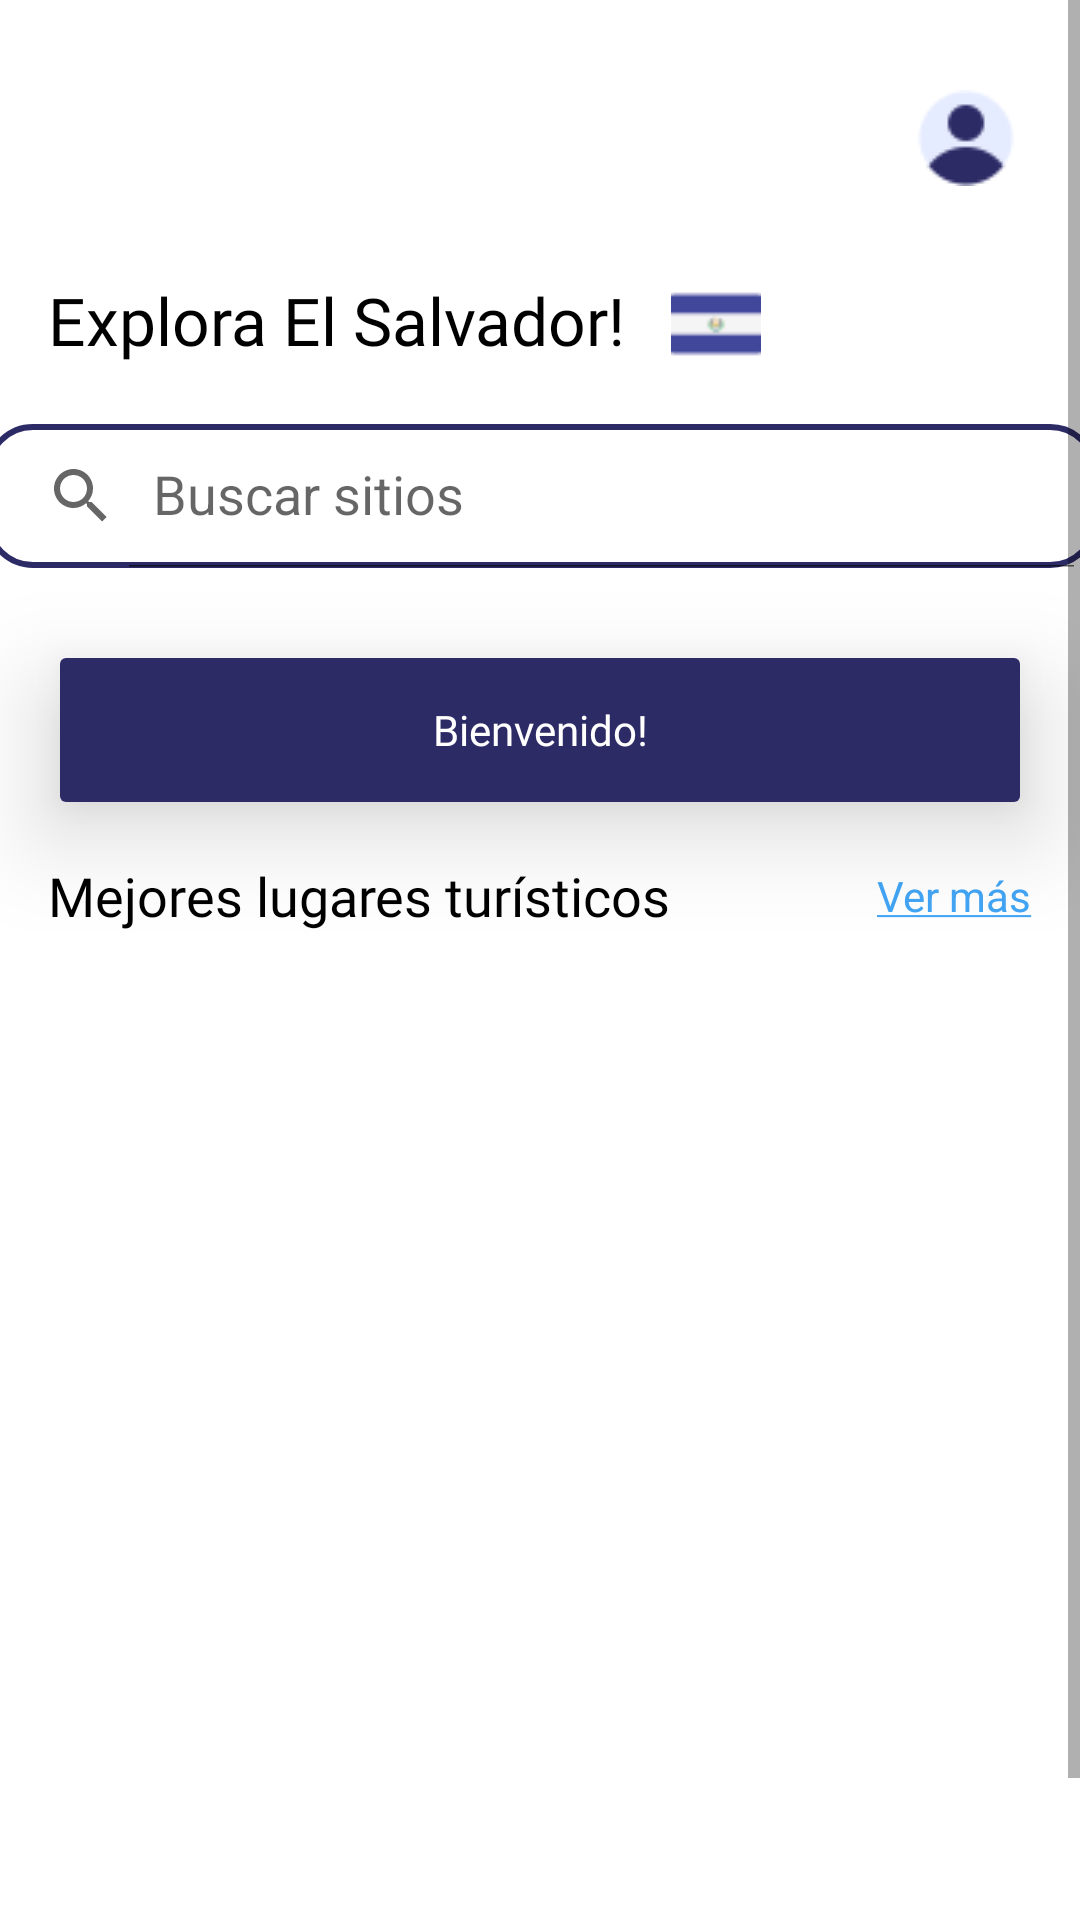

The Android layout XML behind this screen, and the referenced resources:
<!-- AndroidManifest.xml: application theme Theme.App_Lugares_Turisticos -->
<!-- res/layout/fragment_home.xml -->
<?xml version="1.0" encoding="utf-8"?>
<ScrollView xmlns:android="http://schemas.android.com/apk/res/android"
    xmlns:app="http://schemas.android.com/apk/res-auto"
    xmlns:tools="http://schemas.android.com/tools"
    android:layout_width="match_parent"
    android:layout_height="match_parent"
    android:background="@color/white"
    tools:context=".MainActivity">

    <androidx.constraintlayout.widget.ConstraintLayout
        android:layout_width="match_parent"
        android:layout_height="match_parent">

        <ImageButton
            android:id="@+id/imageView2"
            android:layout_width="44dp"
            android:layout_height="44dp"
            android:layout_marginTop="24dp"
            android:layout_marginEnd="16dp"
            app:layout_constraintEnd_toEndOf="parent"
            app:layout_constraintTop_toTopOf="parent"
            app:srcCompat="@drawable/usuario"
            android:background="@android:color/transparent"/>

        <TextView
            android:id="@+id/textView4"
            android:layout_width="wrap_content"
            android:layout_height="wrap_content"
            android:layout_marginStart="16dp"
            android:layout_marginTop="24dp"
            android:fontFamily="@font/nunito_sans_extrabold"
            android:text="Explora El Salvador!"
            android:textColor="@color/black"
            android:textSize="22sp"
            app:layout_constraintStart_toStartOf="parent"
            app:layout_constraintTop_toBottomOf="@+id/imageView2" />

        <ImageView
            android:id="@+id/Bandera"
            android:layout_width="40sp"
            android:layout_height="30sp"
            android:layout_alignParentBottom="true"
            android:layout_gravity="center"
            android:layout_marginStart="10dp"
            android:layout_marginTop="25dp"
            android:background="@android:color/transparent"
            app:layout_constraintStart_toEndOf="@+id/textView4"
            app:layout_constraintTop_toBottomOf="@+id/imageView2"
            app:srcCompat="@drawable/elsalvador" />

        <Button
            android:id="@+id/exploretouristdestinations_button"
            android:layout_width="match_parent"
            android:layout_height="60dp"
            android:layout_marginStart="16dp"
            android:layout_marginTop="24dp"
            android:layout_marginEnd="16dp"
            android:backgroundTint="@color/light_bluey"

            android:elevation="20dp"
            android:fontFamily="@font/nunito_sans_extrabold"
            android:stateListAnimator="@null"
            android:text="Bienvenido!"
            android:textAllCaps="false"
            android:textColor="@color/white"
            app:cornerRadius="8dp"
            app:layout_constraintEnd_toEndOf="parent"
            app:layout_constraintHorizontal_bias="0.0"
            app:layout_constraintStart_toStartOf="parent"
            app:layout_constraintTop_toBottomOf="@+id/searchViewhome" />

        <androidx.appcompat.widget.SearchView
            android:id="@+id/searchViewhome"
            style="@style/MySearchViewStyle"
            android:layout_width="371dp"
            android:layout_height="0dp"
            android:background="@drawable/custom_searchbar"
            android:layout_marginStart="20dp"
            android:layout_marginEnd="20dp"
            android:layout_marginTop="20dp"
            android:layout_weight="1"
            app:iconifiedByDefault="false"
            app:layout_constraintTop_toBottomOf="@+id/textView4"
            app:layout_constraintEnd_toEndOf="parent"
            app:layout_constraintStart_toStartOf="parent"
            app:queryHint="Buscar sitios"
            tools:layout_editor_absoluteX="20dp"
            android:singleLine="true"/>

        <TextView
            android:id="@+id/textView5"
            android:layout_width="wrap_content"
            android:layout_height="wrap_content"
            android:layout_marginTop="13dp"
            android:fontFamily="@font/nunito_sans_bold"
            android:text="Mejores lugares turísticos"
            android:textColor="@color/black"
            android:textSize="18sp"
            app:layout_constraintStart_toStartOf="@+id/exploretouristdestinations_button"
            app:layout_constraintTop_toBottomOf="@+id/exploretouristdestinations_button"
            tools:layout_editor_absoluteX="16dp" />

        <TextView
            android:id="@+id/seetouristdestinations_link"
            android:layout_width="wrap_content"
            android:layout_height="wrap_content"
            android:text="@string/link_seeall"
            android:textColorLink="#42A5F5"
            app:layout_constraintBottom_toBottomOf="@+id/textView5"
            app:layout_constraintEnd_toEndOf="@+id/exploretouristdestinations_button"
            app:layout_constraintTop_toTopOf="@+id/textView5" />

        <androidx.recyclerview.widget.RecyclerView
            android:id="@+id/touristdestinations_recyclerview"
            android:layout_width="match_parent"
            android:layout_height="300dp"
            android:layout_marginStart="8dp"
            android:layout_marginTop="16dp"
            android:layout_marginEnd="8dp"
            app:layout_constraintEnd_toEndOf="parent"
            app:layout_constraintStart_toStartOf="parent"
            app:layout_constraintTop_toBottomOf="@+id/textView5" />

        <TextView
            android:id="@+id/textView7"
            android:layout_width="wrap_content"
            android:layout_height="wrap_content"
            android:layout_marginTop="24dp"
            android:fontFamily="@font/nunito_sans_bold"
            android:text="Explora más lugares turísticos"
            android:textColor="@color/black"
            android:textSize="18sp"
            app:layout_constraintStart_toStartOf="@+id/exploretouristdestinations_button"
            app:layout_constraintTop_toBottomOf="@+id/touristdestinations_recyclerview" />

        <TextView
            android:id="@+id/textView8"
            android:layout_width="wrap_content"
            android:layout_height="wrap_content"
            android:text="@string/link_seeall"
            android:textColorLink="#42A5F5"
            app:layout_constraintBottom_toBottomOf="@+id/textView7"
            app:layout_constraintEnd_toEndOf="@+id/exploretouristdestinations_button"
            app:layout_constraintTop_toTopOf="@+id/textView7" />

        <androidx.recyclerview.widget.RecyclerView
            android:id="@+id/touristattractions_recyclerview"
            android:layout_width="match_parent"
            android:layout_height="wrap_content"
            android:layout_marginStart="8dp"
            android:layout_marginTop="16dp"
            android:layout_marginEnd="8dp"
            app:layout_constraintEnd_toEndOf="parent"
            app:layout_constraintStart_toStartOf="parent"
            app:layout_constraintTop_toBottomOf="@+id/textView7" />

    </androidx.constraintlayout.widget.ConstraintLayout>


</ScrollView>
<!-- resources referenced by this layout -->
<resources>
  <color name="black">#FF000000</color>
  <color name="light_bluey">#2D2B66</color>
  <color name="white">#FFFFFFFF</color>
  <!-- drawable custom_searchbar (drawable) -->
  <?xml version="1.0" encoding="utf-8"?>
  <shape xmlns:android="http://schemas.android.com/apk/res/android"
      android:shape="rectangle">
      <stroke
          android:width="2dp"
          android:color="@color/light_bluey"/>
      <corners
          android:radius="15dp"/>
  </shape>
  <!-- drawable elsalvador: png bitmap (drawable, 340 bytes) -->
  <!-- drawable usuario: png bitmap (drawable, 1233 bytes) -->
  <string name="link_seeall"><a href="">Ver más</a></string>
  <style name="MySearchViewStyle" parent="Widget.AppCompat.SearchView">
          
          <item name="android:background">@drawable/rounder_corner</item>
      </style>
  <style name="Theme.App_Lugares_Turisticos" parent="Theme.AppCompat.DayNight.NoActionBar">
          
          <item name="colorPrimary">@color/purple_500</item>
          <item name="colorPrimaryVariant">@color/purple_700</item>
          <item name="colorOnPrimary">@color/white</item>
          
          <item name="colorSecondary">@color/teal_200</item>
          <item name="colorSecondaryVariant">@color/teal_700</item>
          <item name="colorOnSecondary">@color/black</item>
          
          <item name="android:statusBarColor">?attr/colorPrimaryVariant</item>
          
      </style>
  <!-- drawable rounder_corner (drawable) -->
  <?xml version="1.0" encoding="utf-8"?>
  <shape
      xmlns:android="http://schemas.android.com/apk/res/android"
      android:shape="rectangle">
      <corners android:radius="500dp" />
      <stroke android:width="1dp" android:color="@color/white"/>
      <solid android:color="@color/white"/>
  </shape>
  <color name="purple_500">#FF6200EE</color>
  <color name="purple_700">#FF3700B3</color>
  <color name="teal_200">#FF03DAC5</color>
  <color name="teal_700">#FF018786</color>
</resources>
